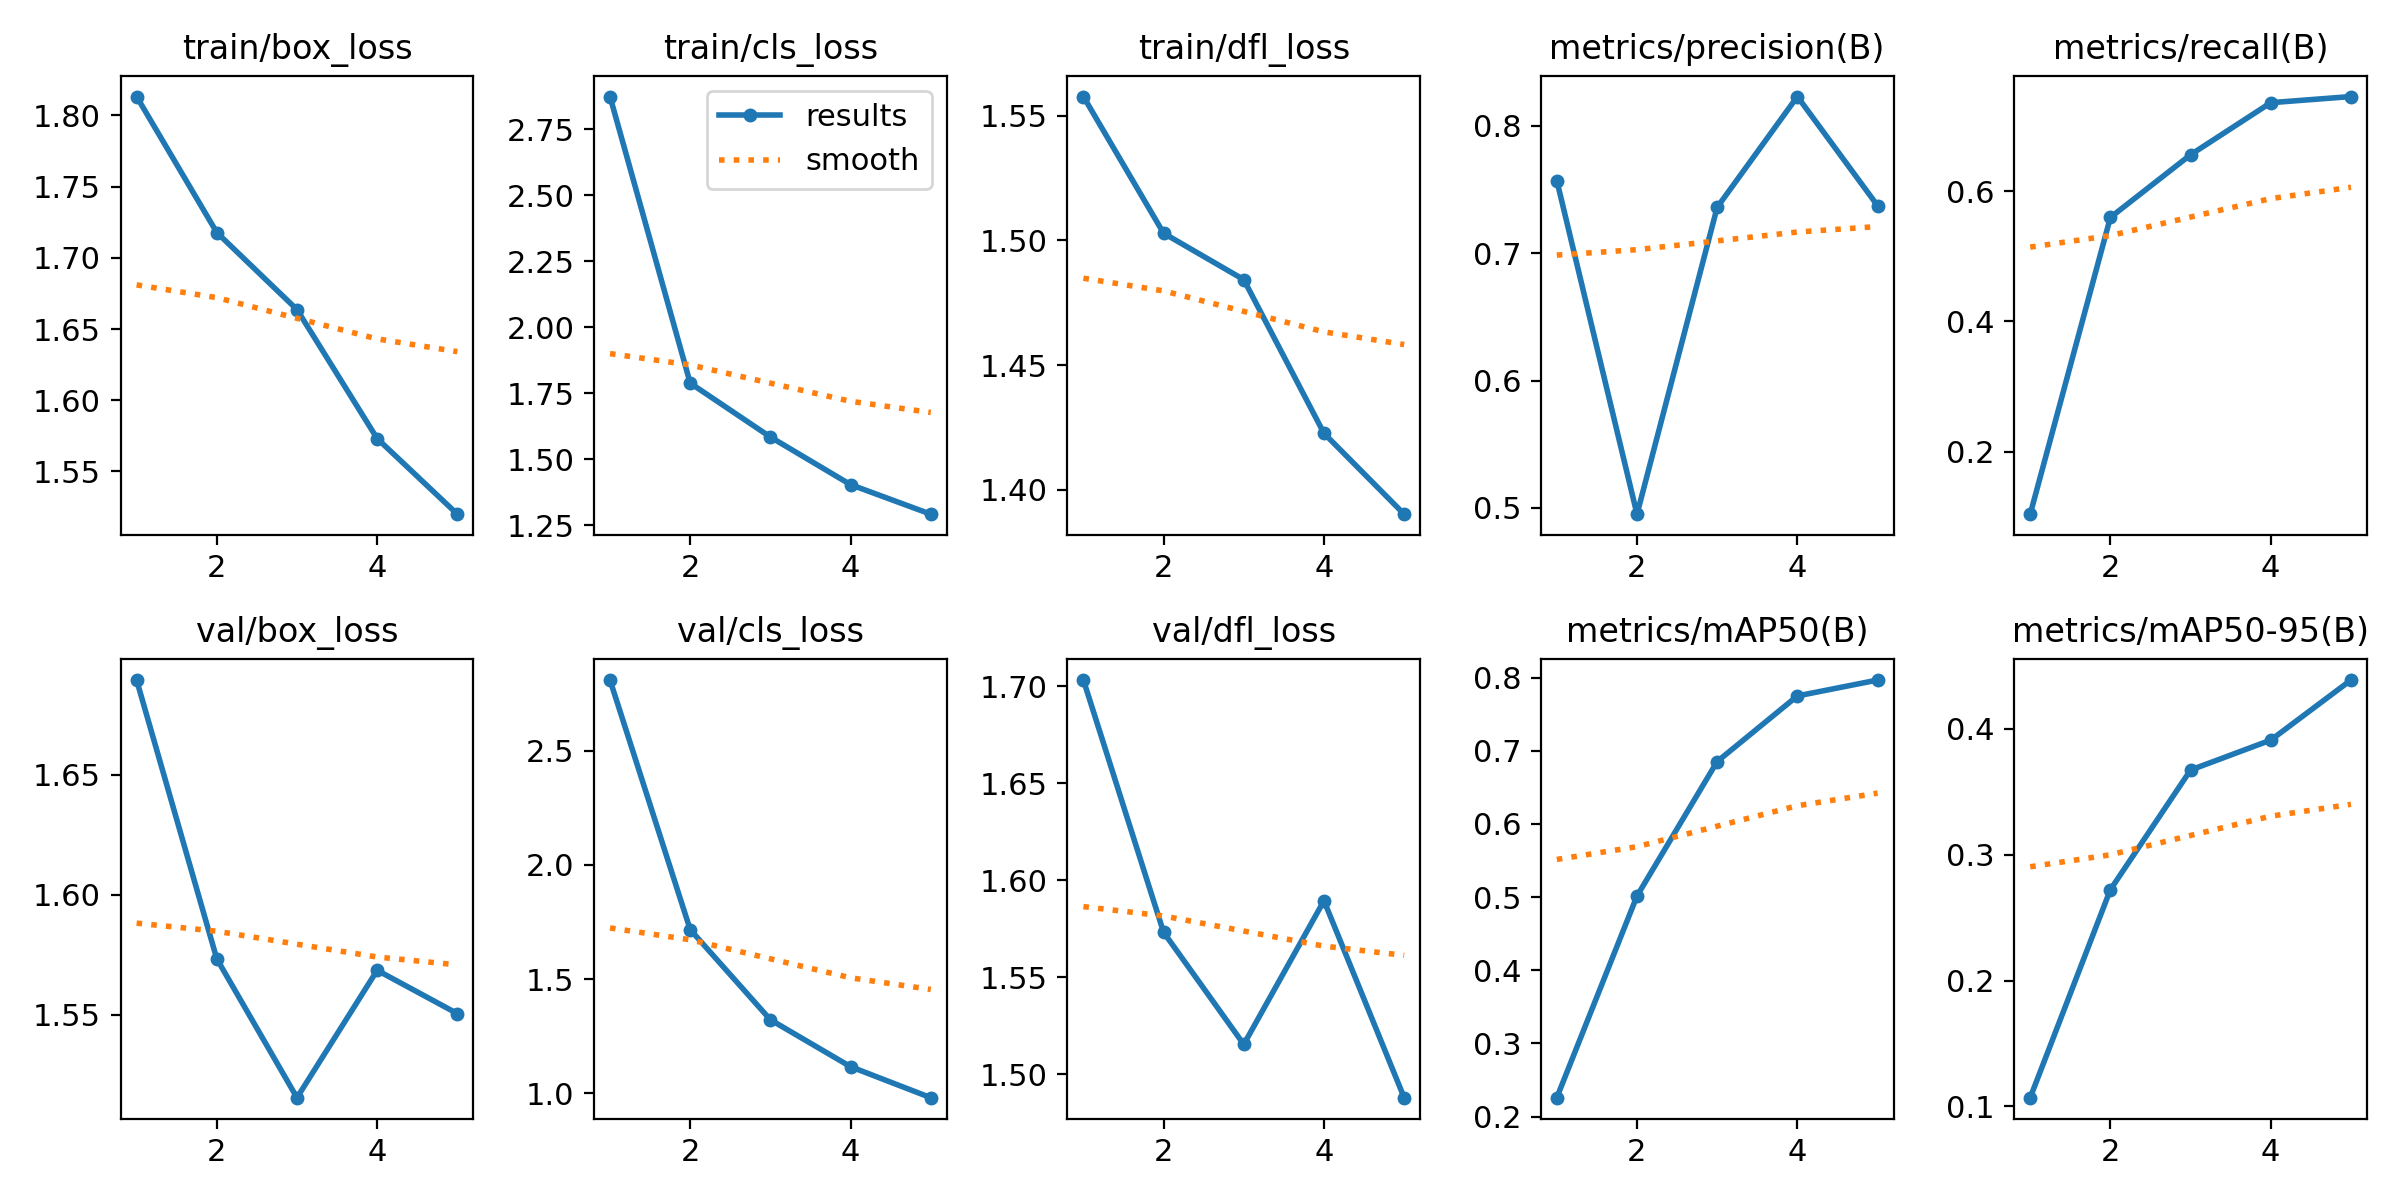

The data file committed next to this chart (first rows):
epoch, time, train/box_loss, train/cls_loss, train/dfl_loss, metrics/precision(B), metrics/recall(B), metrics/mAP50(B), metrics/mAP50-95(B), val/box_loss, val/cls_loss, val/dfl_loss, lr/pg0, lr/pg1, lr/pg2
1, 34.35, 1.813, 2.873, 1.558, 0.7569, 0.1046, 0.2258, 0.107, 1.69, 2.809, 1.703, 0.0004106, 0.0004106, 0.0004106
2, 55.41, 1.718, 1.789, 1.503, 0.4951, 0.5595, 0.5015, 0.2722, 1.573, 1.717, 1.573, 0.0006635, 0.0006635, 0.0006635
3, 76, 1.664, 1.585, 1.484, 0.7359, 0.6556, 0.6853, 0.3673, 1.515, 1.322, 1.516, 0.0007514, 0.0007514, 0.0007514
4, 96.55, 1.573, 1.405, 1.423, 0.8228, 0.7354, 0.775, 0.391, 1.568, 1.116, 1.59, 0.0005075, 0.0005075, 0.0005075
5, 117.1, 1.52, 1.293, 1.39, 0.7372, 0.7448, 0.7967, 0.4387, 1.55, 0.9809, 1.488, 0.00026, 0.00026, 0.00026
